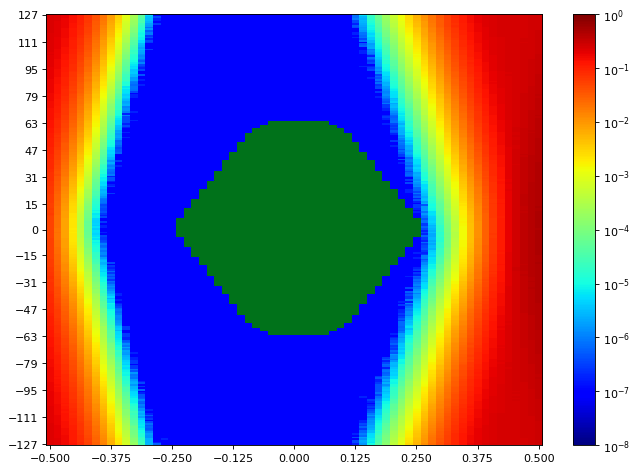

Data behind this chart, as committed beside it:
SW Version, 2020.2.2
Date and Time Started, 2022-Jun-08 18:25:02
Date and Time Ended, 2022-Jun-08 18:25:44
Scan Name, Scan 28
Link Settings, 
Reset RX After Applying Settings, false
Open Area, 8516
Horizontal Opening, 41
Horizontal Percentage, 63.08
Vertical Opening, 255
Vertical Percentage, 100
Dwell, BER
Dwell BER, 1e-5
Dwell Time, 0
Horizontal Increment, 1
Horizontal Range, -0.500 UI to 0.500 UI
Vertical Increment, 1
Vertical Range, 100%
Misc Info, ELF Version: 0x0009 SVN: 16356
Scan Start
2d statistical, -32, -31, -30, -29, -28, -27, -26, -25, -24, -23, -22, -21, -20, -19, -18, -17, -16, -15, -14, -13, -12, -11, -10
127, 0.231, 0.2116, 0.1842, 0.1459, 0.107, 0.06893, 0.04174, 0.02095, 0.009318, 0.003719, 0.001078, 0.000319, 6.32296e-05, 4.95918e-06, 4.76844e-07, 9.53689e-08, 9.53689e-08, 9.53689e-08, 9.53689e-08, 9.53689e-08, 9.53689e-08, 9.53689e-08, 9.53689e-08
126, 0.2302, 0.21, 0.1819, 0.1449, 0.106, 0.06867, 0.04004, 0.02046, 0.009091, 0.003473, 0.001024, 0.0002806, 4.94011e-05, 5.05455e-06, 9.53689e-08, 9.53689e-08, 9.53689e-08, 9.53689e-08, 9.53689e-08, 9.53689e-08, 9.53689e-08, 9.53689e-08, 9.53689e-08
125, 0.2293, 0.2099, 0.1782, 0.1412, 0.1046, 0.06694, 0.0377, 0.01925, 0.008607, 0.003225, 0.0009904, 0.0002525, 4.5491e-05, 3.33791e-06, 3.81476e-07, 9.53689e-08, 9.53689e-08, 9.53689e-08, 9.53689e-08, 9.53689e-08, 9.53689e-08, 9.53689e-08, 9.53689e-08
124, 0.2273, 0.2074, 0.1772, 0.1406, 0.1015, 0.0617, 0.03696, 0.01862, 0.008156, 0.002987, 0.0008693, 0.0002225, 3.86244e-05, 2.95644e-06, 1.90738e-07, 9.53689e-08, 9.53689e-08, 9.53689e-08, 9.53689e-08, 9.53689e-08, 9.53689e-08, 9.53689e-08, 9.53689e-08
123, 0.2277, 0.2055, 0.1739, 0.14, 0.09519, 0.06366, 0.03545, 0.01786, 0.007568, 0.002911, 0.0008087, 0.0002027, 3.06134e-05, 3.33791e-06, 1.90738e-07, 9.53689e-08, 9.53689e-08, 9.53689e-08, 9.53689e-08, 9.53689e-08, 9.53689e-08, 9.53689e-08, 9.53689e-08
122, 0.2267, 0.2025, 0.1749, 0.1352, 0.09685, 0.06069, 0.03379, 0.01677, 0.007269, 0.002802, 0.0007477, 0.0001902, 3.29023e-05, 2.57496e-06, 9.53689e-08, 9.53689e-08, 9.53689e-08, 9.53689e-08, 9.53689e-08, 9.53689e-08, 9.53689e-08, 9.53689e-08, 9.53689e-08
121, 0.2258, 0.2005, 0.1713, 0.1321, 0.09503, 0.05916, 0.03365, 0.01663, 0.006817, 0.002476, 0.000671, 0.0001762, 2.27932e-05, 1.90738e-06, 2.86107e-07, 9.53689e-08, 9.53689e-08, 9.53689e-08, 9.53689e-08, 9.53689e-08, 9.53689e-08, 9.53689e-08, 9.53689e-08
120, 0.2267, 0.2039, 0.1683, 0.1315, 0.09265, 0.05841, 0.03158, 0.01507, 0.006466, 0.002367, 0.0006139, 0.0001484, 1.99321e-05, 1.62127e-06, 9.53689e-08, 9.53689e-08, 9.53689e-08, 9.53689e-08, 9.53689e-08, 9.53689e-08, 9.53689e-08, 9.53689e-08, 9.53689e-08
119, 0.2248, 0.1996, 0.1658, 0.1288, 0.09135, 0.05502, 0.03143, 0.01442, 0.006235, 0.002275, 0.0006221, 0.0001319, 1.75479e-05, 7.62951e-07, 9.53689e-08, 9.53689e-08, 9.53689e-08, 9.53689e-08, 9.53689e-08, 9.53689e-08, 9.53689e-08, 9.53689e-08, 9.53689e-08
118, 0.2221, 0.1985, 0.1646, 0.1241, 0.08687, 0.05516, 0.03011, 0.01427, 0.005894, 0.002023, 0.0005965, 0.0001197, 1.58312e-05, 1.62127e-06, 9.53689e-08, 9.53689e-08, 9.53689e-08, 9.53689e-08, 9.53689e-08, 9.53689e-08, 9.53689e-08, 9.53689e-08, 9.53689e-08
117, 0.2247, 0.1957, 0.1654, 0.123, 0.08485, 0.05424, 0.02831, 0.01326, 0.005507, 0.001777, 0.0004944, 0.0001094, 1.2398e-05, 5.72213e-07, 9.53689e-08, 9.53689e-08, 9.53689e-08, 9.53689e-08, 9.53689e-08, 9.53689e-08, 9.53689e-08, 9.53689e-08, 9.53689e-08
116, 0.2221, 0.1945, 0.1629, 0.1189, 0.08414, 0.05236, 0.02661, 0.01293, 0.005173, 0.001704, 0.0004569, 0.0001006, 9.53689e-06, 9.53689e-07, 9.53689e-08, 9.53689e-08, 9.53689e-08, 9.53689e-08, 9.53689e-08, 9.53689e-08, 9.53689e-08, 9.53689e-08, 9.53689e-08
115, 0.2203, 0.1938, 0.1627, 0.1183, 0.08231, 0.05069, 0.02563, 0.01178, 0.004873, 0.001538, 0.0004183, 8.28756e-05, 8.77394e-06, 9.53689e-07, 9.53689e-08, 9.53689e-08, 9.53689e-08, 9.53689e-08, 9.53689e-08, 9.53689e-08, 9.53689e-08, 9.53689e-08, 9.53689e-08
114, 0.2199, 0.1924, 0.1578, 0.1177, 0.08003, 0.04864, 0.02496, 0.01117, 0.004588, 0.001451, 0.0003558, 7.75349e-05, 9.44152e-06, 2.86107e-07, 9.53689e-08, 9.53689e-08, 9.53689e-08, 9.53689e-08, 9.53689e-08, 9.53689e-08, 9.53689e-08, 9.53689e-08, 9.53689e-08
113, 0.2189, 0.1888, 0.1549, 0.1136, 0.0765, 0.04679, 0.02368, 0.01064, 0.004133, 0.001357, 0.0003362, 6.44694e-05, 8.29709e-06, 4.76844e-07, 9.53689e-08, 9.53689e-08, 9.53689e-08, 9.53689e-08, 9.53689e-08, 9.53689e-08, 9.53689e-08, 9.53689e-08, 9.53689e-08
112, 0.2176, 0.1863, 0.1538, 0.111, 0.0736, 0.045, 0.02331, 0.01036, 0.003914, 0.001255, 0.0002951, 5.83658e-05, 8.48783e-06, 1.90738e-07, 9.53689e-08, 9.53689e-08, 9.53689e-08, 9.53689e-08, 9.53689e-08, 9.53689e-08, 9.53689e-08, 9.53689e-08, 9.53689e-08
111, 0.2176, 0.1858, 0.148, 0.1067, 0.07292, 0.0428, 0.02145, 0.009213, 0.003674, 0.001141, 0.000277, 4.57771e-05, 5.34066e-06, 3.81476e-07, 9.53689e-08, 9.53689e-08, 9.53689e-08, 9.53689e-08, 9.53689e-08, 9.53689e-08, 9.53689e-08, 9.53689e-08, 9.53689e-08
110, 0.2115, 0.1824, 0.1491, 0.1068, 0.0712, 0.03971, 0.02133, 0.009163, 0.003447, 0.0009843, 0.0002596, 4.06271e-05, 5.24529e-06, 2.86107e-07, 9.53689e-08, 9.53689e-08, 9.53689e-08, 9.53689e-08, 9.53689e-08, 9.53689e-08, 9.53689e-08, 9.53689e-08, 9.53689e-08
109, 0.2163, 0.1818, 0.1442, 0.102, 0.07142, 0.04146, 0.01928, 0.00867, 0.003172, 0.0009794, 0.0002153, 3.94827e-05, 3.14717e-06, 9.53689e-08, 9.53689e-08, 9.53689e-08, 9.53689e-08, 9.53689e-08, 9.53689e-08, 9.53689e-08, 9.53689e-08, 9.53689e-08, 9.53689e-08
108, 0.2103, 0.1819, 0.146, 0.1029, 0.06703, 0.0373, 0.01972, 0.008377, 0.002986, 0.0009189, 0.0002033, 3.23301e-05, 2.67033e-06, 9.53689e-08, 9.53689e-08, 9.53689e-08, 9.53689e-08, 9.53689e-08, 9.53689e-08, 9.53689e-08, 9.53689e-08, 9.53689e-08, 9.53689e-08
107, 0.2097, 0.1795, 0.1424, 0.1009, 0.0674, 0.03653, 0.01846, 0.00784, 0.002752, 0.0008217, 0.0001821, 2.82292e-05, 2.00275e-06, 9.53689e-08, 9.53689e-08, 9.53689e-08, 9.53689e-08, 9.53689e-08, 9.53689e-08, 9.53689e-08, 9.53689e-08, 9.53689e-08, 9.53689e-08
106, 0.2098, 0.1722, 0.1403, 0.09792, 0.06228, 0.03698, 0.0173, 0.007337, 0.002584, 0.0007609, 0.0001639, 2.55589e-05, 2.57496e-06, 2.86107e-07, 9.53689e-08, 9.53689e-08, 9.53689e-08, 9.53689e-08, 9.53689e-08, 9.53689e-08, 9.53689e-08, 9.53689e-08, 9.53689e-08
105, 0.2098, 0.1744, 0.1382, 0.09649, 0.06276, 0.03398, 0.01684, 0.006835, 0.002383, 0.00069, 0.000144, 1.99321e-05, 2.19348e-06, 9.53689e-08, 9.53689e-08, 9.53689e-08, 9.53689e-08, 9.53689e-08, 9.53689e-08, 9.53689e-08, 9.53689e-08, 9.53689e-08, 9.53689e-08
104, 0.2045, 0.174, 0.1365, 0.09399, 0.06014, 0.03271, 0.0161, 0.006546, 0.002285, 0.0006642, 0.0001315, 2.08858e-05, 2.00275e-06, 9.53689e-08, 9.53689e-08, 9.53689e-08, 9.53689e-08, 9.53689e-08, 9.53689e-08, 9.53689e-08, 9.53689e-08, 9.53689e-08, 9.53689e-08
103, 0.2055, 0.1712, 0.1308, 0.08945, 0.05732, 0.03271, 0.01536, 0.00624, 0.00213, 0.0005544, 0.0001124, 1.57359e-05, 1.5259e-06, 9.53689e-08, 9.53689e-08, 9.53689e-08, 9.53689e-08, 9.53689e-08, 9.53689e-08, 9.53689e-08, 9.53689e-08, 9.53689e-08, 9.53689e-08
102, 0.2027, 0.1701, 0.129, 0.08941, 0.05537, 0.03181, 0.01471, 0.005749, 0.001965, 0.0005171, 0.0001062, 1.51637e-05, 1.2398e-06, 9.53689e-08, 9.53689e-08, 9.53689e-08, 9.53689e-08, 9.53689e-08, 9.53689e-08, 9.53689e-08, 9.53689e-08, 9.53689e-08, 9.53689e-08
101, 0.2016, 0.1664, 0.1271, 0.08691, 0.05535, 0.02895, 0.014, 0.005522, 0.00186, 0.0004888, 9.39384e-05, 1.40192e-05, 1.43053e-06, 9.53689e-08, 9.53689e-08, 9.53689e-08, 9.53689e-08, 9.53689e-08, 9.53689e-08, 9.53689e-08, 9.53689e-08, 9.53689e-08, 9.53689e-08
100, 0.1995, 0.165, 0.1271, 0.08412, 0.05237, 0.02889, 0.01348, 0.005265, 0.001702, 0.0004475, 8.02052e-05, 1.27794e-05, 8.5832e-07, 9.53689e-08, 9.53689e-08, 9.53689e-08, 9.53689e-08, 9.53689e-08, 9.53689e-08, 9.53689e-08, 9.53689e-08, 9.53689e-08, 9.53689e-08
99, 0.1943, 0.1625, 0.119, 0.08328, 0.05141, 0.02703, 0.01265, 0.004812, 0.001556, 0.0004087, 6.95239e-05, 1.02045e-05, 5.72213e-07, 9.53689e-08, 9.53689e-08, 9.53689e-08, 9.53689e-08, 9.53689e-08, 9.53689e-08, 9.53689e-08, 9.53689e-08, 9.53689e-08, 9.53689e-08
98, 0.1947, 0.1599, 0.117, 0.08286, 0.04836, 0.0267, 0.0121, 0.00461, 0.001468, 0.0003524, 5.88426e-05, 8.10636e-06, 1.14443e-06, 9.53689e-08, 9.53689e-08, 9.53689e-08, 9.53689e-08, 9.53689e-08, 9.53689e-08, 9.53689e-08, 9.53689e-08, 9.53689e-08, 9.53689e-08
97, 0.1919, 0.1596, 0.118, 0.07939, 0.04796, 0.0261, 0.01137, 0.004302, 0.001339, 0.0003147, 5.29297e-05, 6.67582e-06, 3.81476e-07, 9.53689e-08, 9.53689e-08, 9.53689e-08, 9.53689e-08, 9.53689e-08, 9.53689e-08, 9.53689e-08, 9.53689e-08, 9.53689e-08, 9.53689e-08
96, 0.1934, 0.1588, 0.1172, 0.07871, 0.04644, 0.02548, 0.01069, 0.004038, 0.001243, 0.0002708, 4.80659e-05, 5.05455e-06, 2.86107e-07, 9.53689e-08, 9.53689e-08, 9.53689e-08, 9.53689e-08, 9.53689e-08, 9.53689e-08, 9.53689e-08, 9.53689e-08, 9.53689e-08, 9.53689e-08
95, 0.1909, 0.1561, 0.1142, 0.0764, 0.04509, 0.02341, 0.01026, 0.003868, 0.00113, 0.0002729, 4.37743e-05, 5.62676e-06, 1.90738e-07, 9.53689e-08, 9.53689e-08, 9.53689e-08, 9.53689e-08, 9.53689e-08, 9.53689e-08, 9.53689e-08, 9.53689e-08, 9.53689e-08, 9.53689e-08
94, 0.1881, 0.1489, 0.111, 0.075, 0.0447, 0.02351, 0.009755, 0.003678, 0.001093, 0.0002409, 4.04364e-05, 3.52865e-06, 3.81476e-07, 9.53689e-08, 9.53689e-08, 9.53689e-08, 9.53689e-08, 9.53689e-08, 9.53689e-08, 9.53689e-08, 9.53689e-08, 9.53689e-08, 9.53689e-08
93, 0.1891, 0.1486, 0.1103, 0.07252, 0.04253, 0.02262, 0.009429, 0.003405, 0.00095, 0.0002227, 3.46189e-05, 3.91012e-06, 9.53689e-08, 9.53689e-08, 9.53689e-08, 9.53689e-08, 9.53689e-08, 9.53689e-08, 9.53689e-08, 9.53689e-08, 9.53689e-08, 9.53689e-08, 9.53689e-08
92, 0.1862, 0.1501, 0.1062, 0.06972, 0.04179, 0.0205, 0.008655, 0.003173, 0.0009231, 0.0001943, 2.98505e-05, 4.19623e-06, 9.53689e-08, 9.53689e-08, 9.53689e-08, 9.53689e-08, 9.53689e-08, 9.53689e-08, 9.53689e-08, 9.53689e-08, 9.53689e-08, 9.53689e-08, 9.53689e-08
91, 0.1872, 0.1451, 0.1053, 0.06779, 0.0392, 0.02007, 0.008327, 0.003008, 0.0007909, 0.0001727, 2.51774e-05, 2.86107e-06, 4.76844e-07, 9.53689e-08, 9.53689e-08, 9.53689e-08, 9.53689e-08, 9.53689e-08, 9.53689e-08, 9.53689e-08, 9.53689e-08, 9.53689e-08, 9.53689e-08
90, 0.1821, 0.145, 0.1025, 0.06674, 0.03746, 0.01902, 0.008056, 0.002738, 0.0007741, 0.0001655, 2.43191e-05, 2.86107e-06, 9.53689e-08, 9.53689e-08, 9.53689e-08, 9.53689e-08, 9.53689e-08, 9.53689e-08, 9.53689e-08, 9.53689e-08, 9.53689e-08, 9.53689e-08, 9.53689e-08
89, 0.1794, 0.1425, 0.09927, 0.0649, 0.03617, 0.01775, 0.00723, 0.002558, 0.0007529, 0.0001513, 2.10765e-05, 1.71664e-06, 9.53689e-08, 9.53689e-08, 9.53689e-08, 9.53689e-08, 9.53689e-08, 9.53689e-08, 9.53689e-08, 9.53689e-08, 9.53689e-08, 9.53689e-08, 9.53689e-08
88, 0.1753, 0.1367, 0.09773, 0.06306, 0.03508, 0.01787, 0.007221, 0.002443, 0.000654, 0.0001399, 2.10765e-05, 1.90738e-06, 1.90738e-07, 9.53689e-08, 9.53689e-08, 9.53689e-08, 9.53689e-08, 9.53689e-08, 9.53689e-08, 9.53689e-08, 9.53689e-08, 9.53689e-08, 9.53689e-08
... 216 more rows
